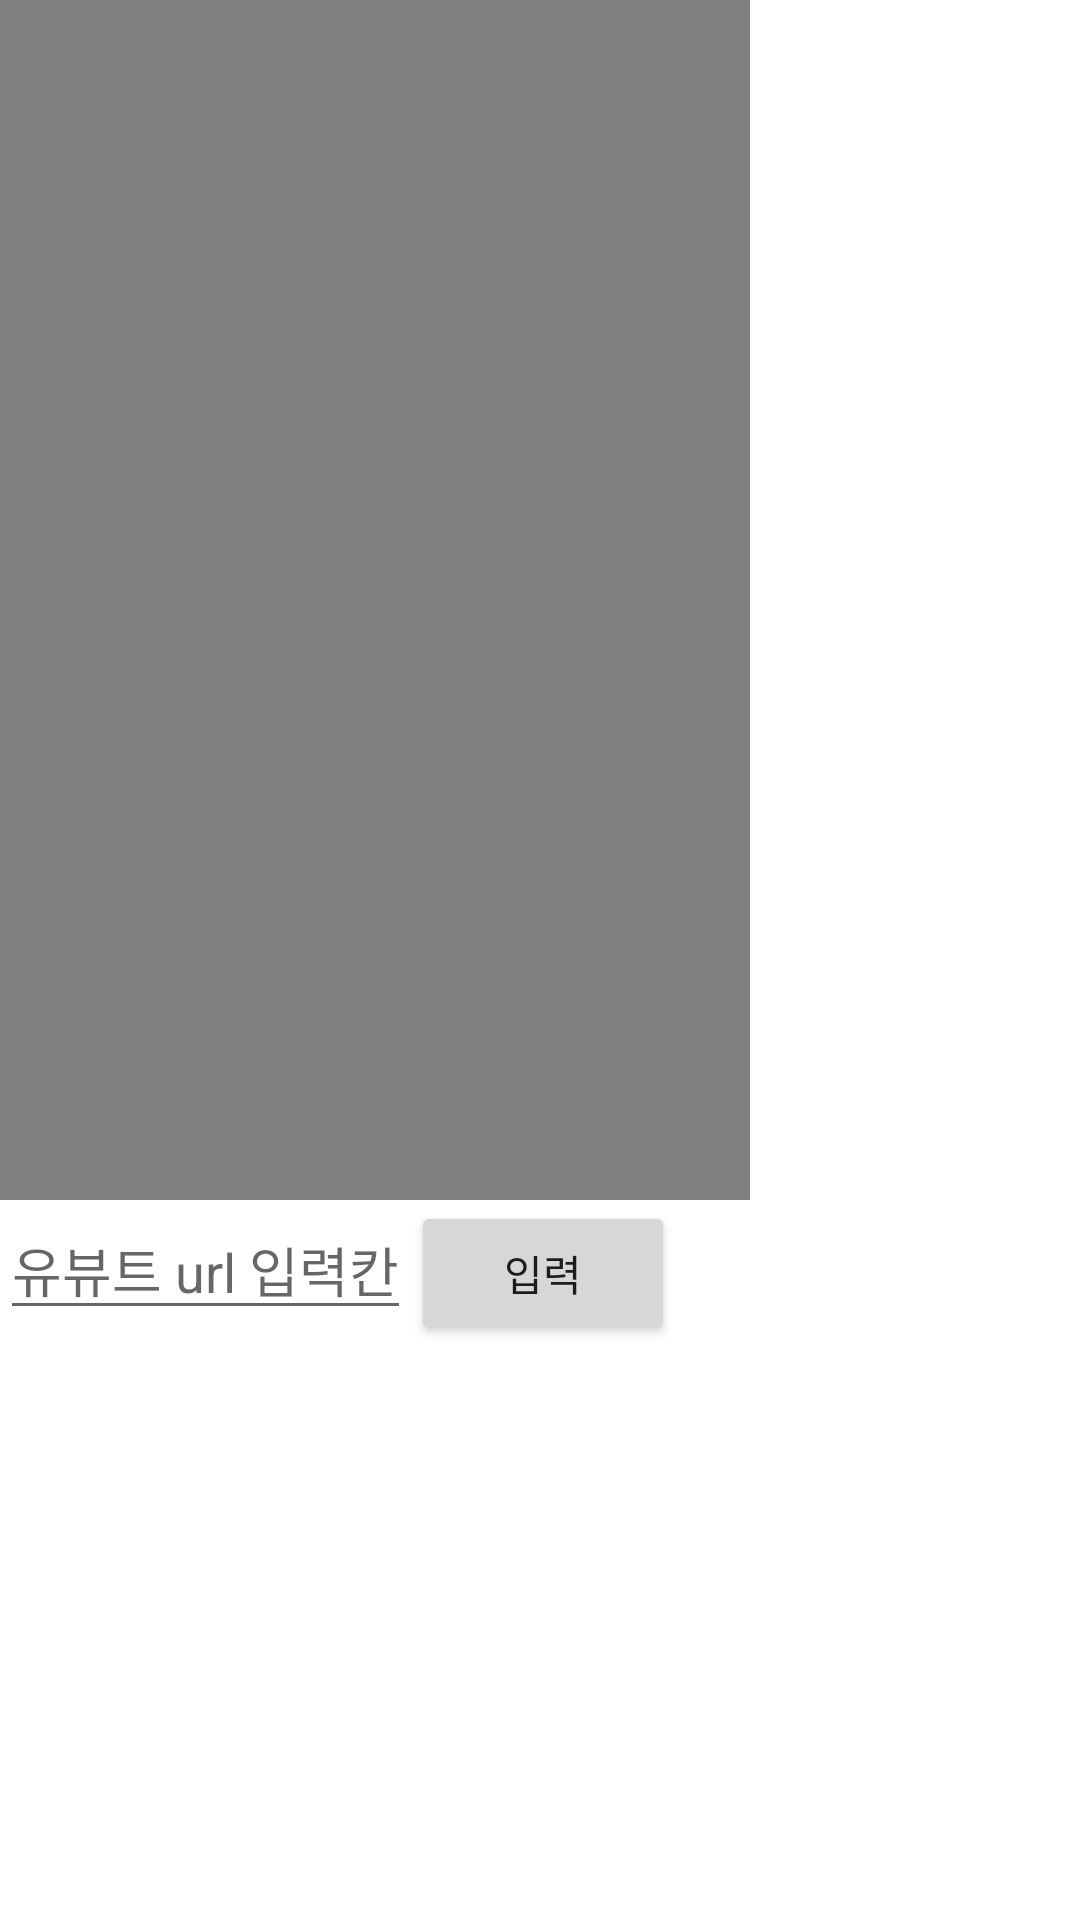

This screen was rendered from an Android layout file. Write that file and the resources it references.
<!-- AndroidManifest.xml: fallback theme Theme.MaterialComponents.DayNight.NoActionBar -->
<!-- res/layout/view_model_youtube.xml -->
<?xml version="1.0" encoding="utf-8"?>
<LinearLayout xmlns:android="http://schemas.android.com/apk/res/android"
    android:orientation="vertical"
    android:layout_width="match_parent"
    android:layout_height="match_parent">

    <VideoView
        android:layout_width="250dp"
        android:layout_height="400dp"
        android:id="@+id/videoYoutube"
        />

    <LinearLayout
        android:layout_width="match_parent"
        android:layout_height="wrap_content"
        >
        <EditText
            android:layout_width="wrap_content"
            android:layout_height="wrap_content"
            android:id="@+id/edtYoutube"
            android:hint="유뷰트 url 입력칸"
            />
        <Button
            android:layout_width="wrap_content"
            android:layout_height="wrap_content"
            android:id="@+id/btnYoutube"
            android:text="입력"
            />
    </LinearLayout>

</LinearLayout>
<!-- resources referenced by this layout -->
<resources>

</resources>
